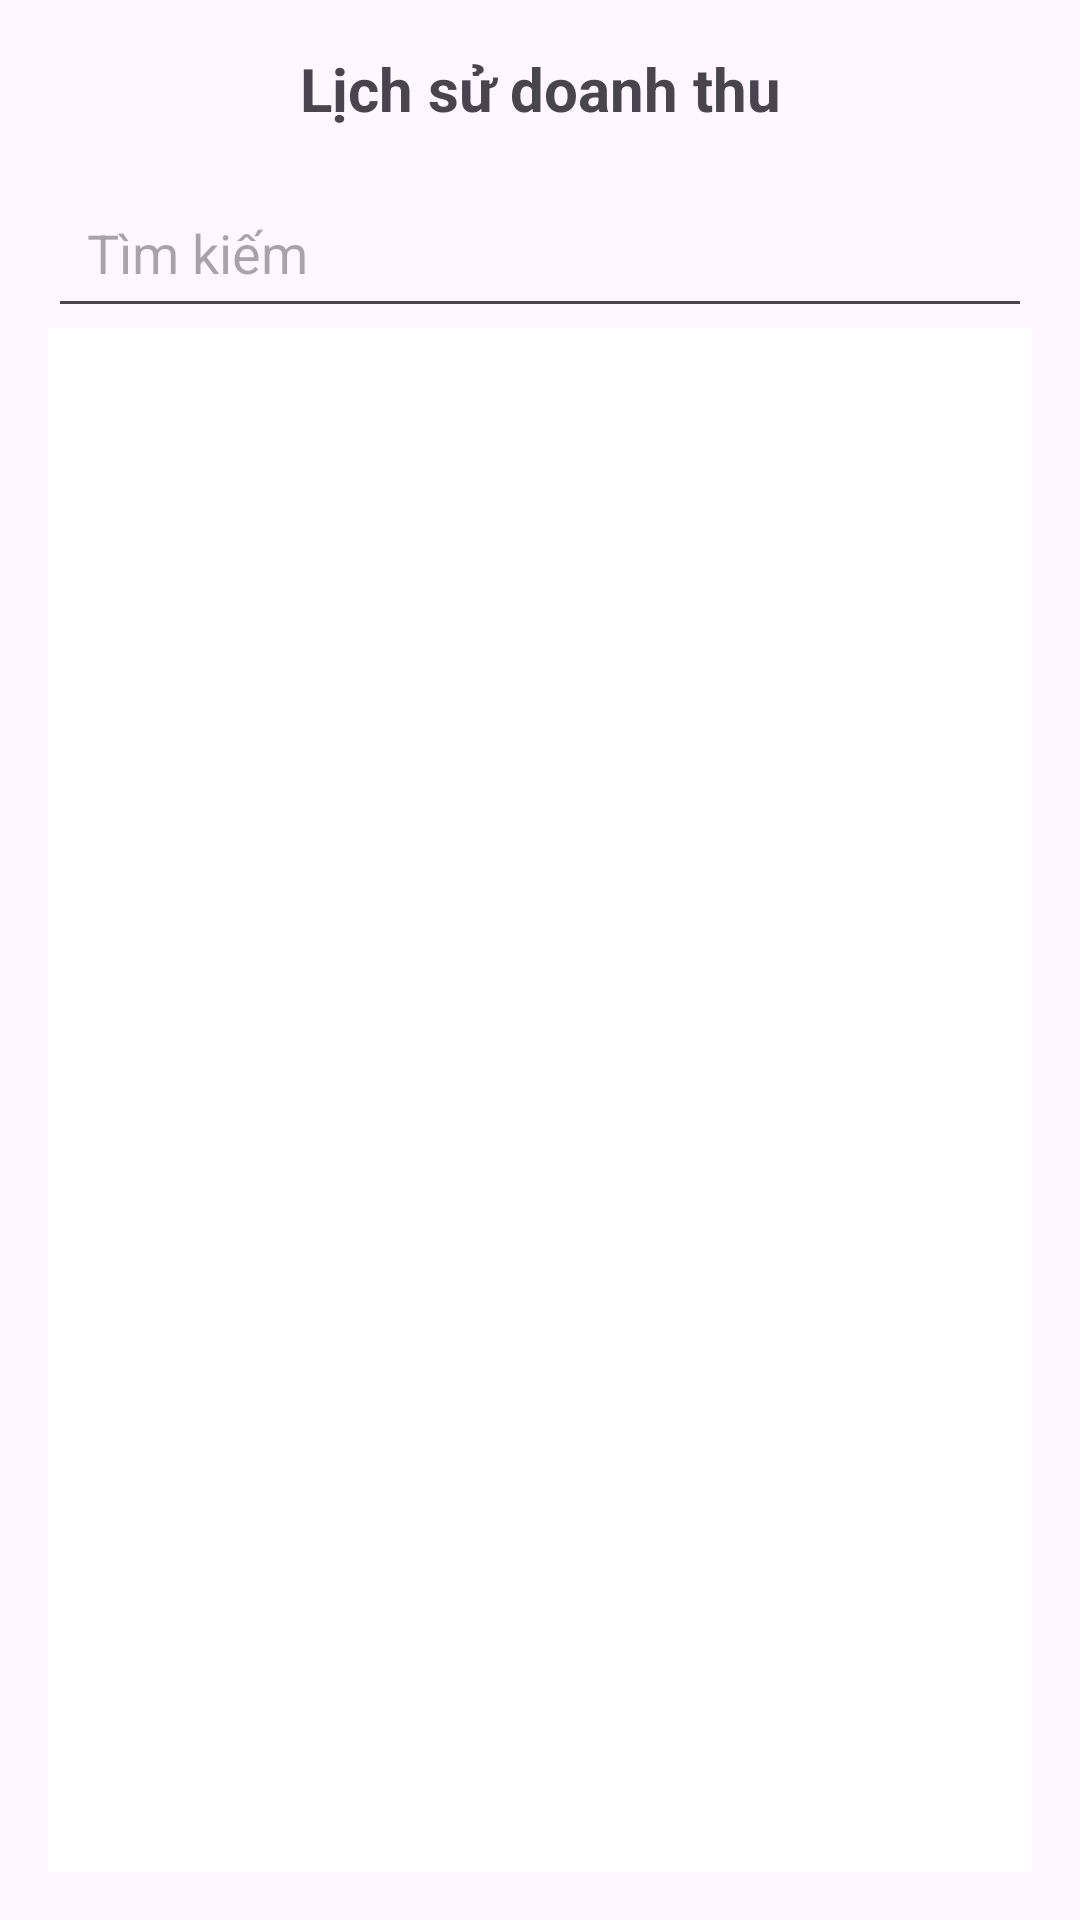

Layout XML and referenced resources for this Android screen:
<!-- AndroidManifest.xml: application theme Theme.SmartWall -->
<!-- res/layout/fragment_activity_log_expenses.xml -->
<?xml version="1.0" encoding="utf-8"?>
<LinearLayout xmlns:android="http://schemas.android.com/apk/res/android"
    android:layout_width="match_parent"
    android:layout_height="match_parent"
    android:orientation="vertical"
    android:padding="16dp"
    android:id="@+id/logExpenses"
    >
    <TextView
        android:id="@+id/textViewHistory"
        android:layout_width="match_parent"
        android:layout_height="wrap_content"
        android:text="Lịch sử doanh thu"
        android:textSize="20sp"
        android:textStyle="bold"
        android:gravity="center"
        android:layout_marginBottom="16dp" />
    <EditText
        android:layout_width="match_parent"
        android:layout_height="wrap_content"
        android:padding="13dp"
        android:hint="Tìm kiếm"
        android:id="@+id/search"
        />

    <ListView
        android:id="@+id/listViewHistory"
        android:layout_width="match_parent"
        android:layout_height="0dp"
        android:layout_weight="1"
        android:background="#FFFFFF"
        android:padding="8dp"/>

</LinearLayout>
<!-- resources referenced by this layout -->
<resources>
  <style name="Theme.SmartWall" parent="Base.Theme.SmartWall" />
  <style name="Base.Theme.SmartWall" parent="Theme.Material3.DayNight.NoActionBar">
          
          
      </style>
</resources>
